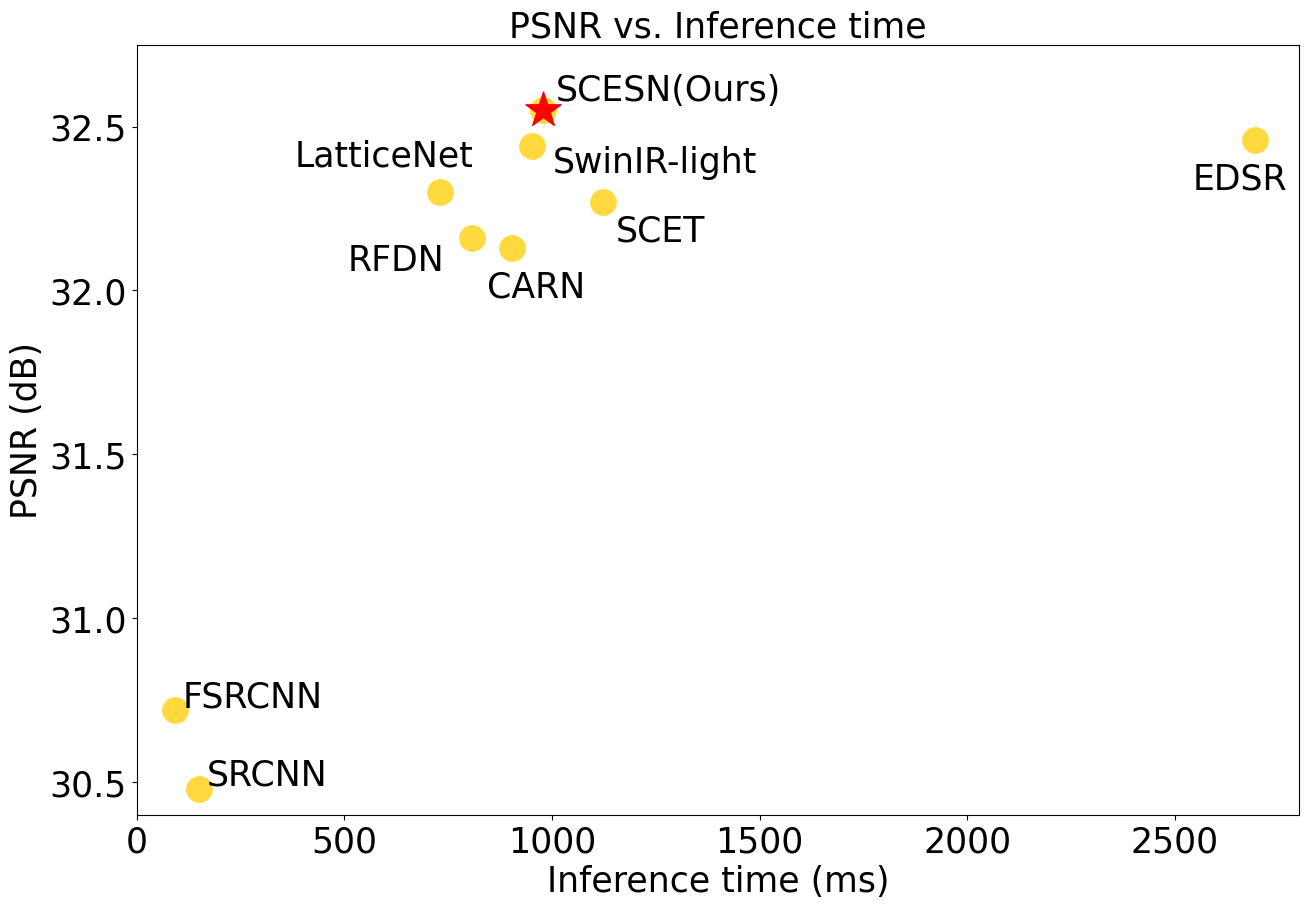

The matplotlib source for this figure: (Note: this script raises an exception after producing the figure.)
def main():
    import matplotlib.pyplot as plt
    plt.rcParams['font.family'] = 'Times New Roman'

    fig, ax = plt.subplots(figsize=(15, 10))
    radius = 9.5
    notation_size = 25
    '''10 - 25'''
    # BSRN, RFDN
    # x = [149, 91, 904, 462, 808, 731, 834, 533, 795]
    # y = [30.48, 30.72, 32.13, 32.21, 32.16, 32.30, 32.35, 32.41, 32.13]
    # 推理时间
    # inference_time = [149, 91, 904, 462, 808, 731, 834, 533, 795, 978]

    # PSNR值
    # psnr_values = [30.48, 30.72, 32.13, 32.21, 32.16, 32.30, 32.35, 32.41, 32.13, 32.55]

    # 方法名称
    # methods = ['SRCNN', 'FSRCNN', 'CARN', 'IMDN', 'RFDN', 'LatticeNet', 'BSRN', 'MDAN(Ours)', 'PAN', 'SCESN']

    result_dict = {
        'SRCNN': {'inference_time': 149, 'psnr': 30.48, 'x_offset': 20, 'y_offset': 0.01, 'mark': False},
        'FSRCNN': {'inference_time': 91, 'psnr': 30.72, 'x_offset': 20, 'y_offset': 0.01, 'mark': False},
        'CARN': {'inference_time': 904, 'psnr': 32.13, 'x_offset': -60, 'y_offset': -0.15, 'mark': False},
        # 'IMDN': {'inference_time': 462, 'psnr': 32.21, 'x_offset': 20, 'y_offset': 0.01, 'mark': False},
        'RFDN': {'inference_time': 808, 'psnr': 32.16, 'x_offset': -300, 'y_offset': -0.1, 'mark': False},
        'LatticeNet': {'inference_time': 731, 'psnr': 32.30, 'x_offset': -350, 'y_offset': 0.08, 'mark': False},
        # 'BSRN': {'inference_time': 834, 'psnr': 32.35, 'x_offset': 20, 'y_offset': 0.01, 'mark': False},
        # 'MDAN(Ours)': {'inference_time': 533, 'psnr': 32.41, 'x_offset': 20, 'y_offset': 0.01, 'mark': False},
        # 'PAN': {'inference_time': 795, 'psnr': 32.13, 'x_offset': -60, 'y_offset': -0.15, 'mark': False},
        'SCESN(Ours)': {'inference_time': 978, 'psnr': 32.55, 'x_offset': 30, 'y_offset': 0.03, 'mark': False},
        'SwinIR-light': {'inference_time': 953, 'psnr': 32.44, 'x_offset': 50, 'y_offset': -0.08, 'mark': False},
        'SCET': {'inference_time': 1124, 'psnr': 32.27, 'x_offset': 30, 'y_offset': -0.12, 'mark': False},
        'EDSR': {'inference_time': 2694, 'psnr': 32.46, 'x_offset': -150, 'y_offset': -0.15, 'mark': False},
    }

    area = (20) * radius ** 2
    inference_time = [values['inference_time'] for values in result_dict.values()]
    psnr_values = [values['psnr'] for values in result_dict.values()]
    ax.scatter(inference_time, psnr_values, s=area, alpha=1.0, marker='.', c='#FFD93D', edgecolors='white',
               linewidths=2.0)
    for method, values in result_dict.items():
        x_offset = values['x_offset']
        y_offset = values['y_offset']
        plt.annotate(method, (values['inference_time'] + x_offset, values['psnr'] + y_offset),
                     fontsize=notation_size)
    '''Ours marker'''
    x = [978]
    y = [32.55]
    ax.scatter(x, y, alpha=1.0, marker='*', c='r', s=700)

    plt.xlim(0, 2800)
    plt.ylim(30.4, 32.75)
    plt.xlabel('Inference time (ms)', fontsize=notation_size)
    plt.ylabel('PSNR (dB)', fontsize=notation_size)
    plt.title('PSNR vs. Inference time', fontsize=notation_size)

    for size in ax.get_xticklabels():  # Set fontsize for x-axis
        size.set_fontsize(notation_size)
    for size in ax.get_yticklabels():  # Set fontsize for y-axis
        size.set_fontsize(notation_size)

    ax.grid(b=True, linestyle='-.', linewidth=0.5)
    plt.show()

    fig.savefig('SCESN_time.png')


if __name__ == '__main__':
    main()
